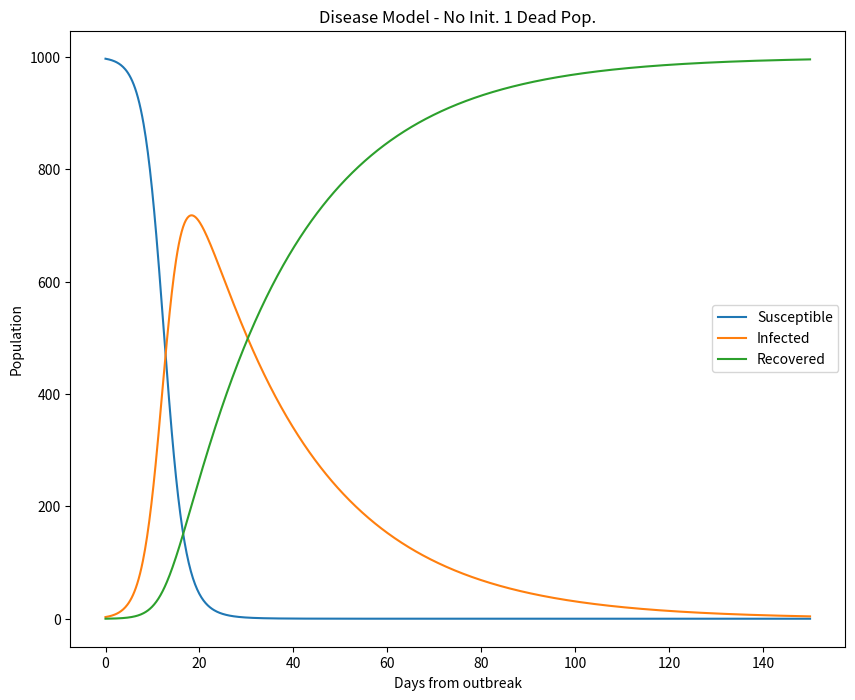

The matplotlib source for this figure:
import numpy as np
import matplotlib.pyplot as plt
from scipy.integrate import odeint

plt.ion()
plt.rcParams['figure.figsize'] = 10, 8

N = 1000 # Population
b = 0.5 # Infection rate
g = 0.04 # Recovery rate

# solve the system dy/dt = f(y, t)
def f(y, t):
    Si = y[0]
    Ii = y[1]
    Ri = y[2]

    f0 = - ( b*Si*Ii )/N
    f1 = ( b * Si * Ii )/N - g*Ii
    f2 = g*Ii
    return [f0, f1, f2]

# initial conditions
I0 = 3           # initial susceptible
S0 = N-I0               # initial infected
R0 = 0                 # initial recovered
y0 = [S0, I0, R0]     # initial condition vector
t  = np.linspace(0, 150., 1000)         # time grid

# solve the DEs
soln = odeint(f, y0, t)
S = soln[:, 0]
I = soln[:, 1]
R = soln[:, 2]

# plot results
plt.figure()
plt.plot(t, S, label='Susceptible')
plt.plot(t, I, label='Infected')
plt.plot(t, R, label='Recovered')
plt.xlabel('Days from outbreak')
plt.ylabel('Population')
plt.title('Disease Model - No Init. 1 Dead Pop.')
plt.legend(loc=0)
plt.savefig('SIR.png')